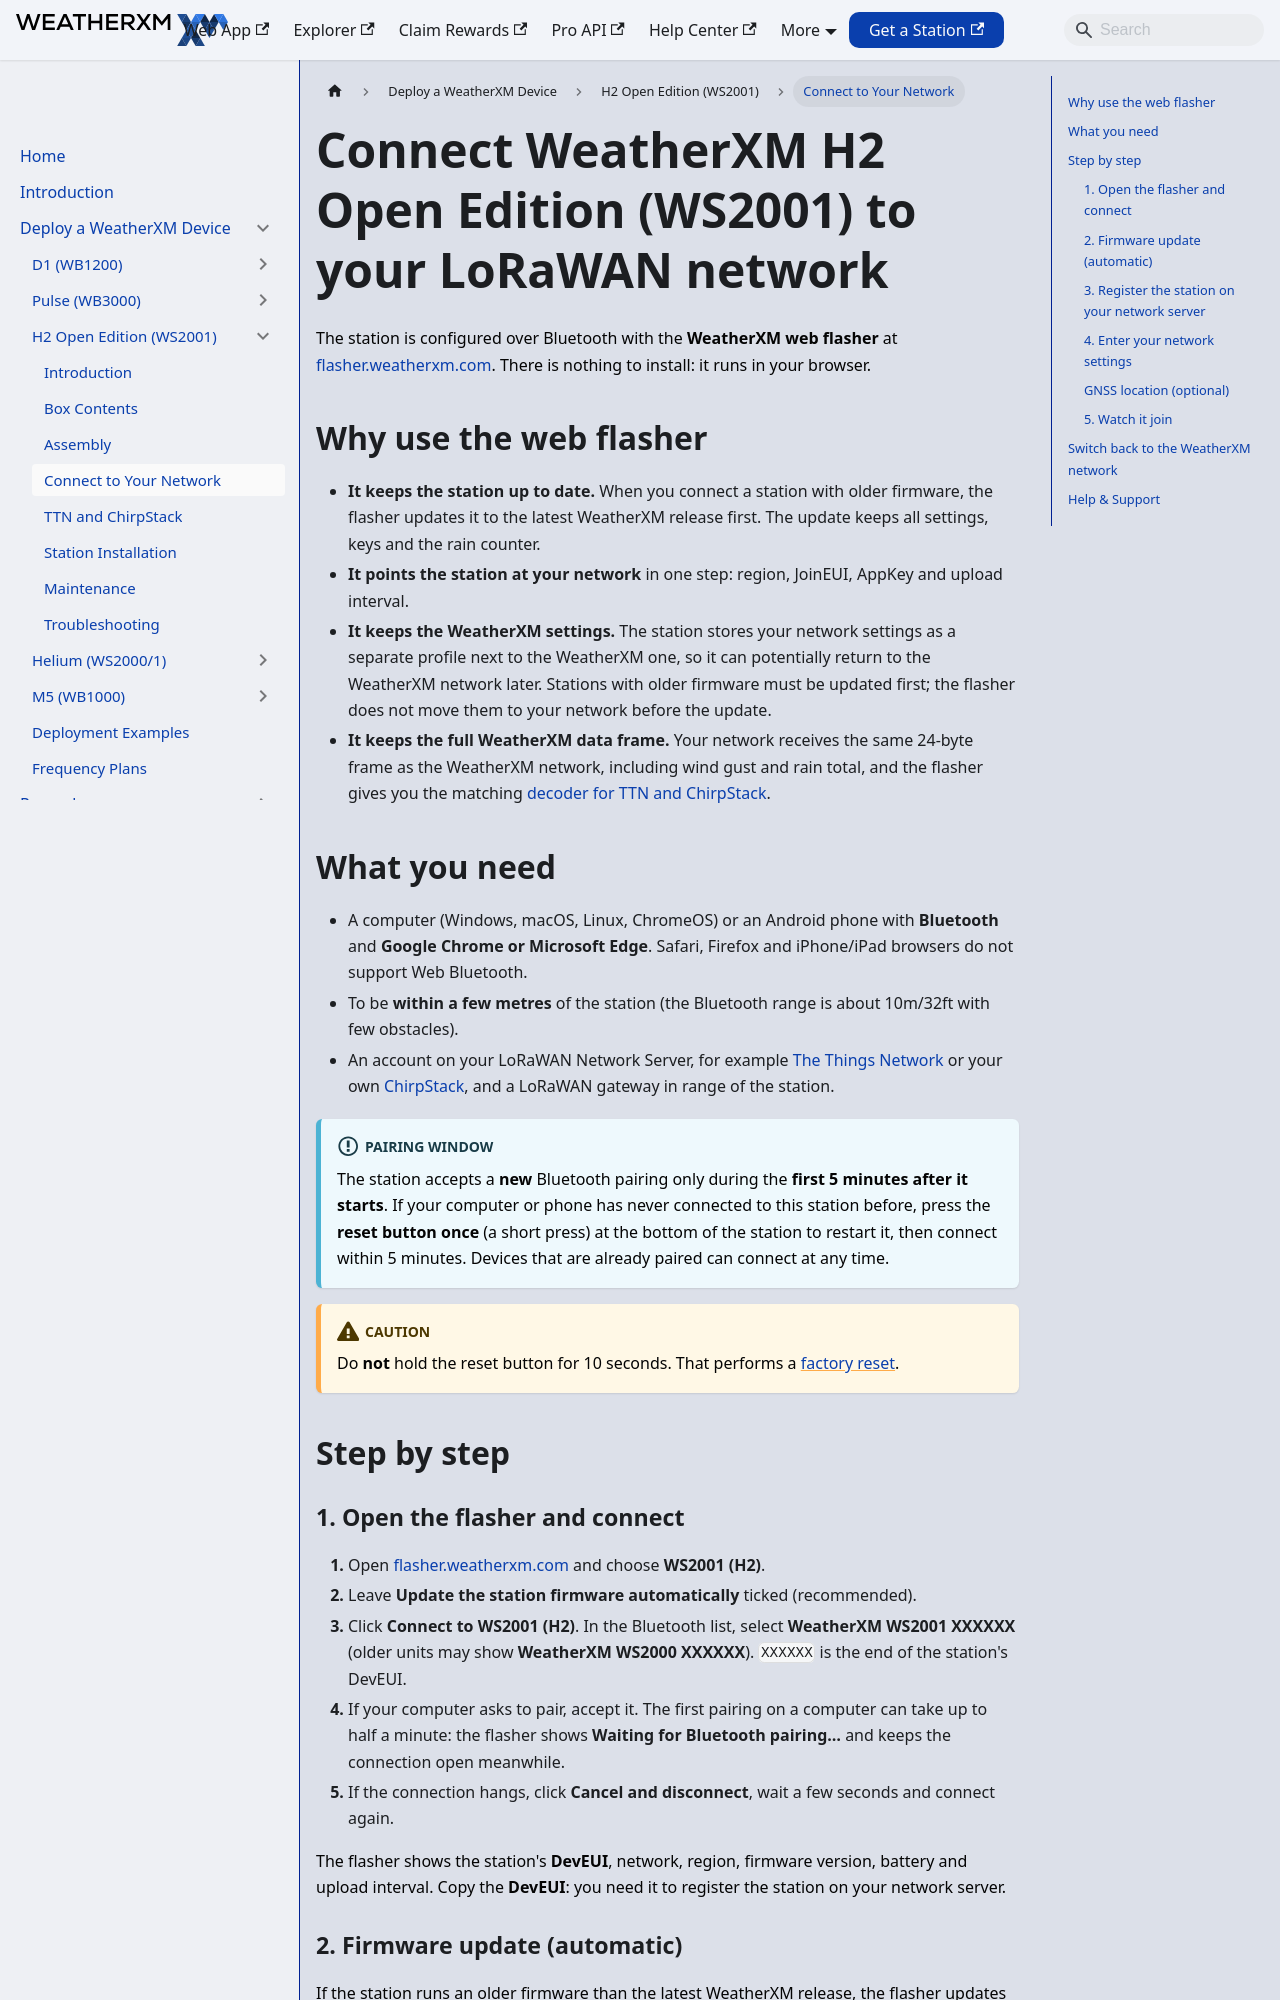

repository: WeatherXM/docs · page: wxm-devices/h2-open/connect-to-your-network.html · generator: docusaurus

# Connect WeatherXM H2 Open Edition (WS2001) to your LoRaWAN network

Canonical: https://docs.weatherxm.com/wxm-devices/h2-open/connect-to-your-network

The station is configured over Bluetooth with the **WeatherXM web flasher** at [flasher.weatherxm.com](https://flasher.weatherxm.com). There is nothing to install: it runs in your browser.

## Why use the web flasher

- **It keeps the station up to date.** When you connect a station with older firmware, the flasher updates it to the latest WeatherXM release first. The update keeps all settings, keys and the rain counter.
- **It points the station at your network** in one step: region, JoinEUI, AppKey and upload interval.
- **It keeps the WeatherXM settings.** The station stores your network settings as a separate profile next to the WeatherXM one, so it can potentially return to the WeatherXM network later. Stations with older firmware must be updated first; the flasher does not move them to your network before the update.
- **It keeps the full WeatherXM data frame.** Your network receives the same 24-byte frame as the WeatherXM network, including wind gust and rain total, and the flasher gives you the matching [decoder for TTN and ChirpStack](/wxm-devices/h2-open/ttn-and-chirpstack).

## What you need

- A computer (Windows, macOS, Linux, ChromeOS) or an Android phone with **Bluetooth** and **Google Chrome or Microsoft Edge**. Safari, Firefox and iPhone/iPad browsers do not support Web Bluetooth.
- To be **within a few metres** of the station (the Bluetooth range is about 10m/32ft with few obstacles).
- An account on your LoRaWAN Network Server, for example [The Things Network](https://console.cloud.thethings.network/) or your own [ChirpStack](https://www.chirpstack.io/), and a LoRaWAN gateway in range of the station.

:::info Pairing window
The station accepts a **new** Bluetooth pairing only during the **first 5 minutes after it starts**. If your computer or phone has never connected to this station before, press the **reset button once** (a short press) at the bottom of the station to restart it, then connect within 5 minutes. Devices that are already paired can connect at any time.
:::

:::caution
Do **not** hold the reset button for 10 seconds. That performs a [factory reset](/wxm-devices/h2-open/troubleshooting#factory-reset).
:::

## Step by step
